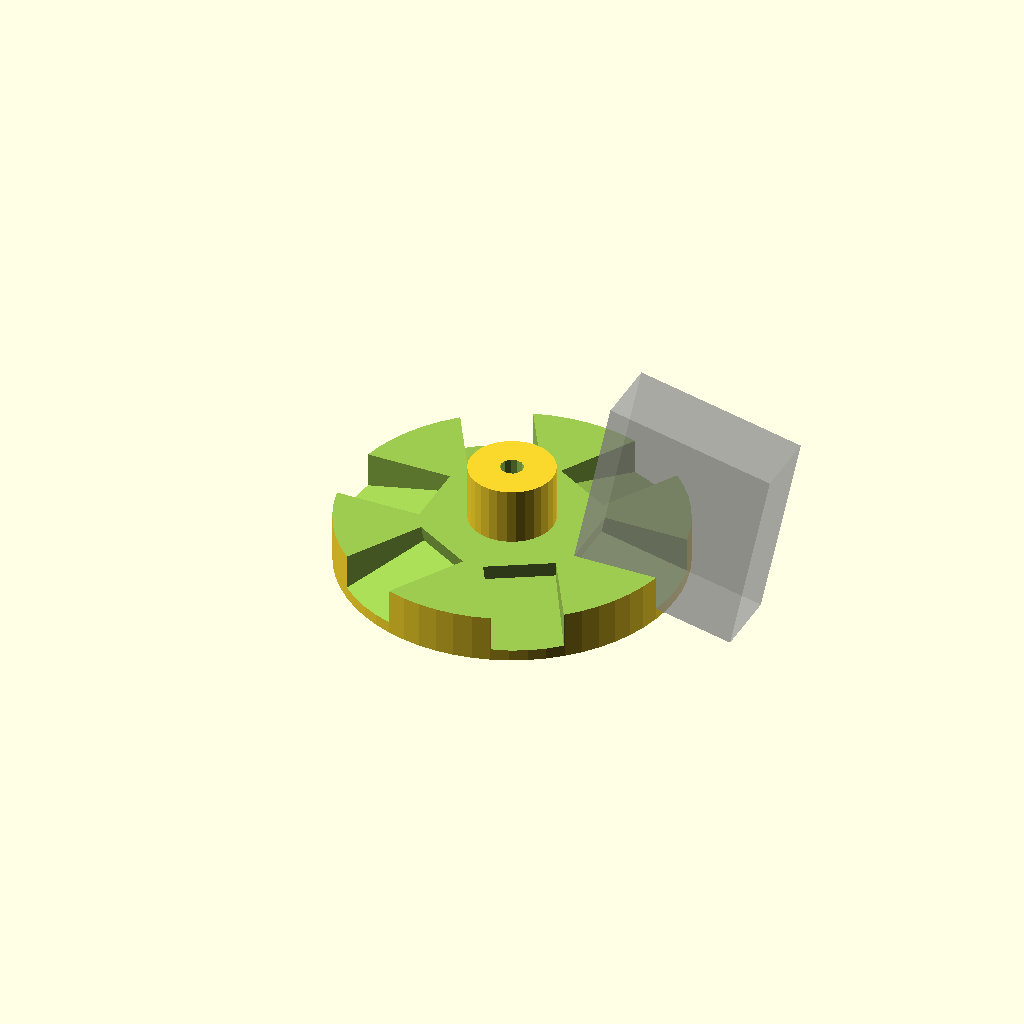
Cell 1 — every parameter at its default value.
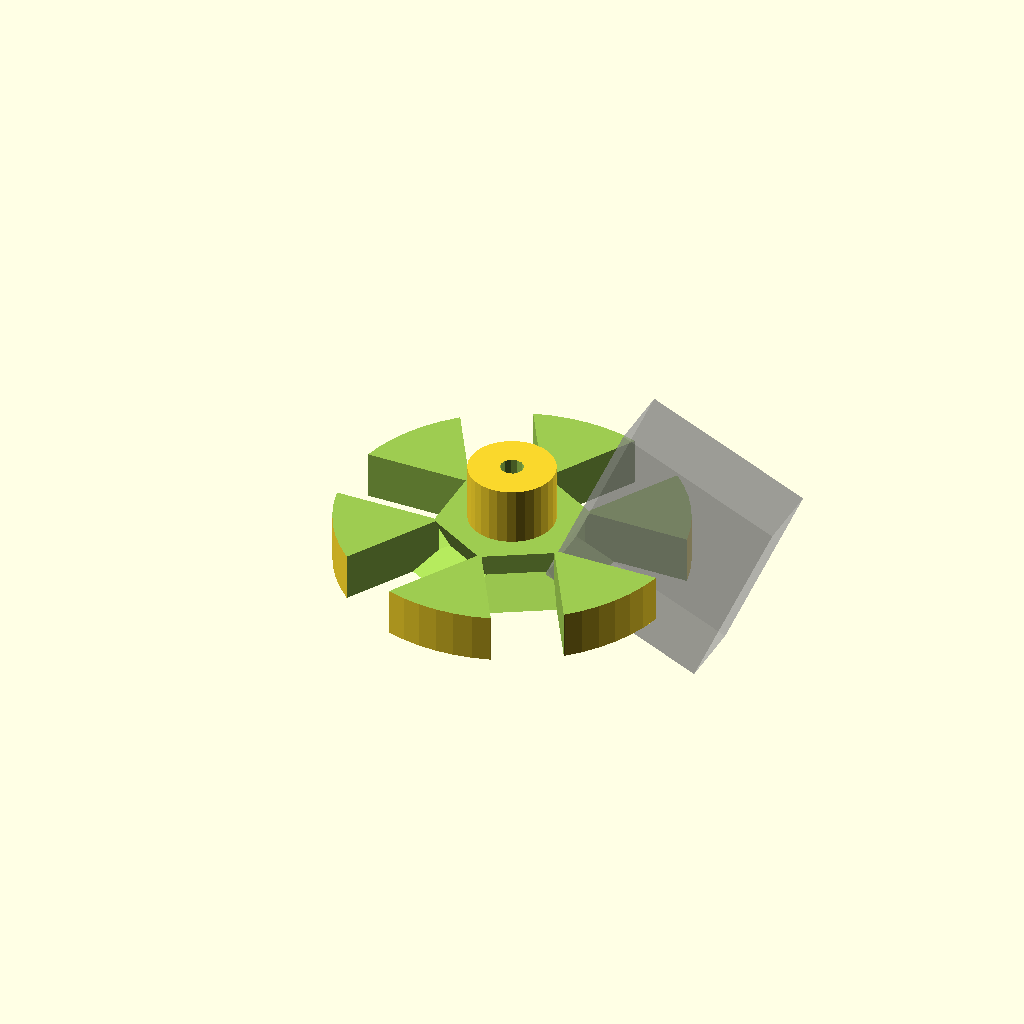
Cell 2: the same model with angle = 24.
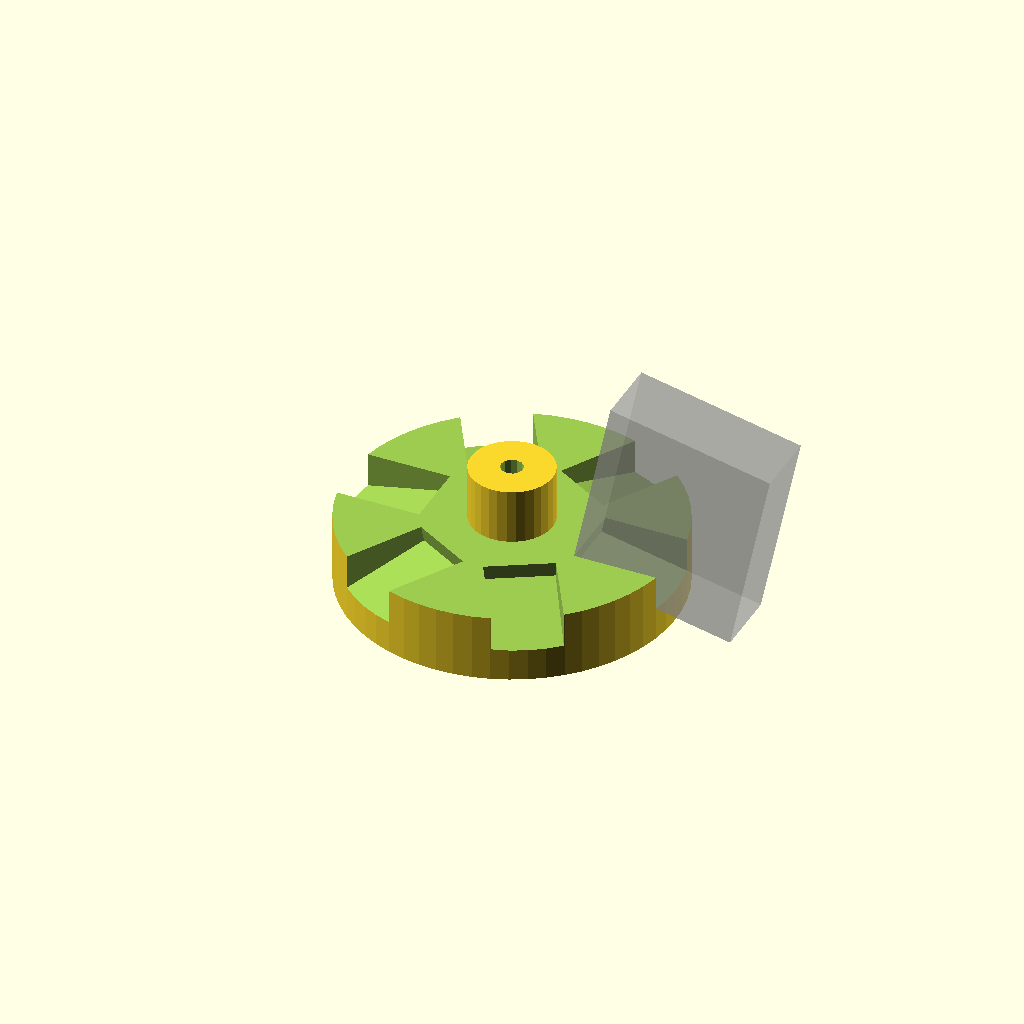
Cell 3: offset = -5.2 (everything else at default).
All cells are drawn from one camera (rotation 55°, 0°, 25°, orthographic, colour scheme Cornfield), so only the parameter changes between them.
Source of the model, kapla/domo/node_6s_in.scad:
angle=12;
offset=-2.6;

difference(){
translate([0,0,offset])cylinder(d=40,h=30,$fn=60,center=true);
cylinder(d=3.7,h=60,$fn=15,center=true);
for(i=[0:60:330]){
rotate([0,0,i])
rotate([0,angle,0])translate([21.80,0,0])
cube([20,8.15,23.55],center=true);
}
translate([0,0,-12])cylinder(d=50,h=30);
}
difference(){
translate([0,0,-17.3])cylinder(d=10,h=12,$fn=30);
cylinder(d=2.7,h=100,$fn=12,center=true);
}

//difference(){
//translate([0,0,offset])cylinder(d=40,h=28,$fn=60,center=true);
//cylinder(d=3.7,h=60,$fn=15,center=true);
//for(i=[0:60:330]){
//rotate([0,0,i])
//rotate([0,angle,0])translate([21.80,0,0])
//cube([20,8.15,23.55],center=true);
//}
//translate([0,0,-23])cylinder(d=50,h=30);
//}

%rotate([0,angle,0])translate([21.80,0,0])
cube([20,8.15,23.55],center=true);
Parameter table extracted from the source (name, type, default, range or options):
angle: number, default 12
offset: number, default -2.6
